The GitHub repository OliverButlerSU/Realtime-Chess-Digitizer contains a labelled image folder "Piece Occupation" with 2 categories: occupied square, unoccupied square. Examples follow, each with its label.

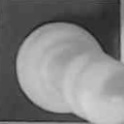
Label: occupied square

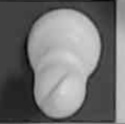
Label: occupied square

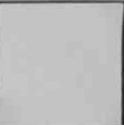
Label: unoccupied square

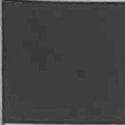
Label: unoccupied square

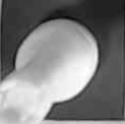
Label: occupied square

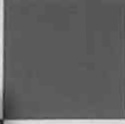
Label: unoccupied square
